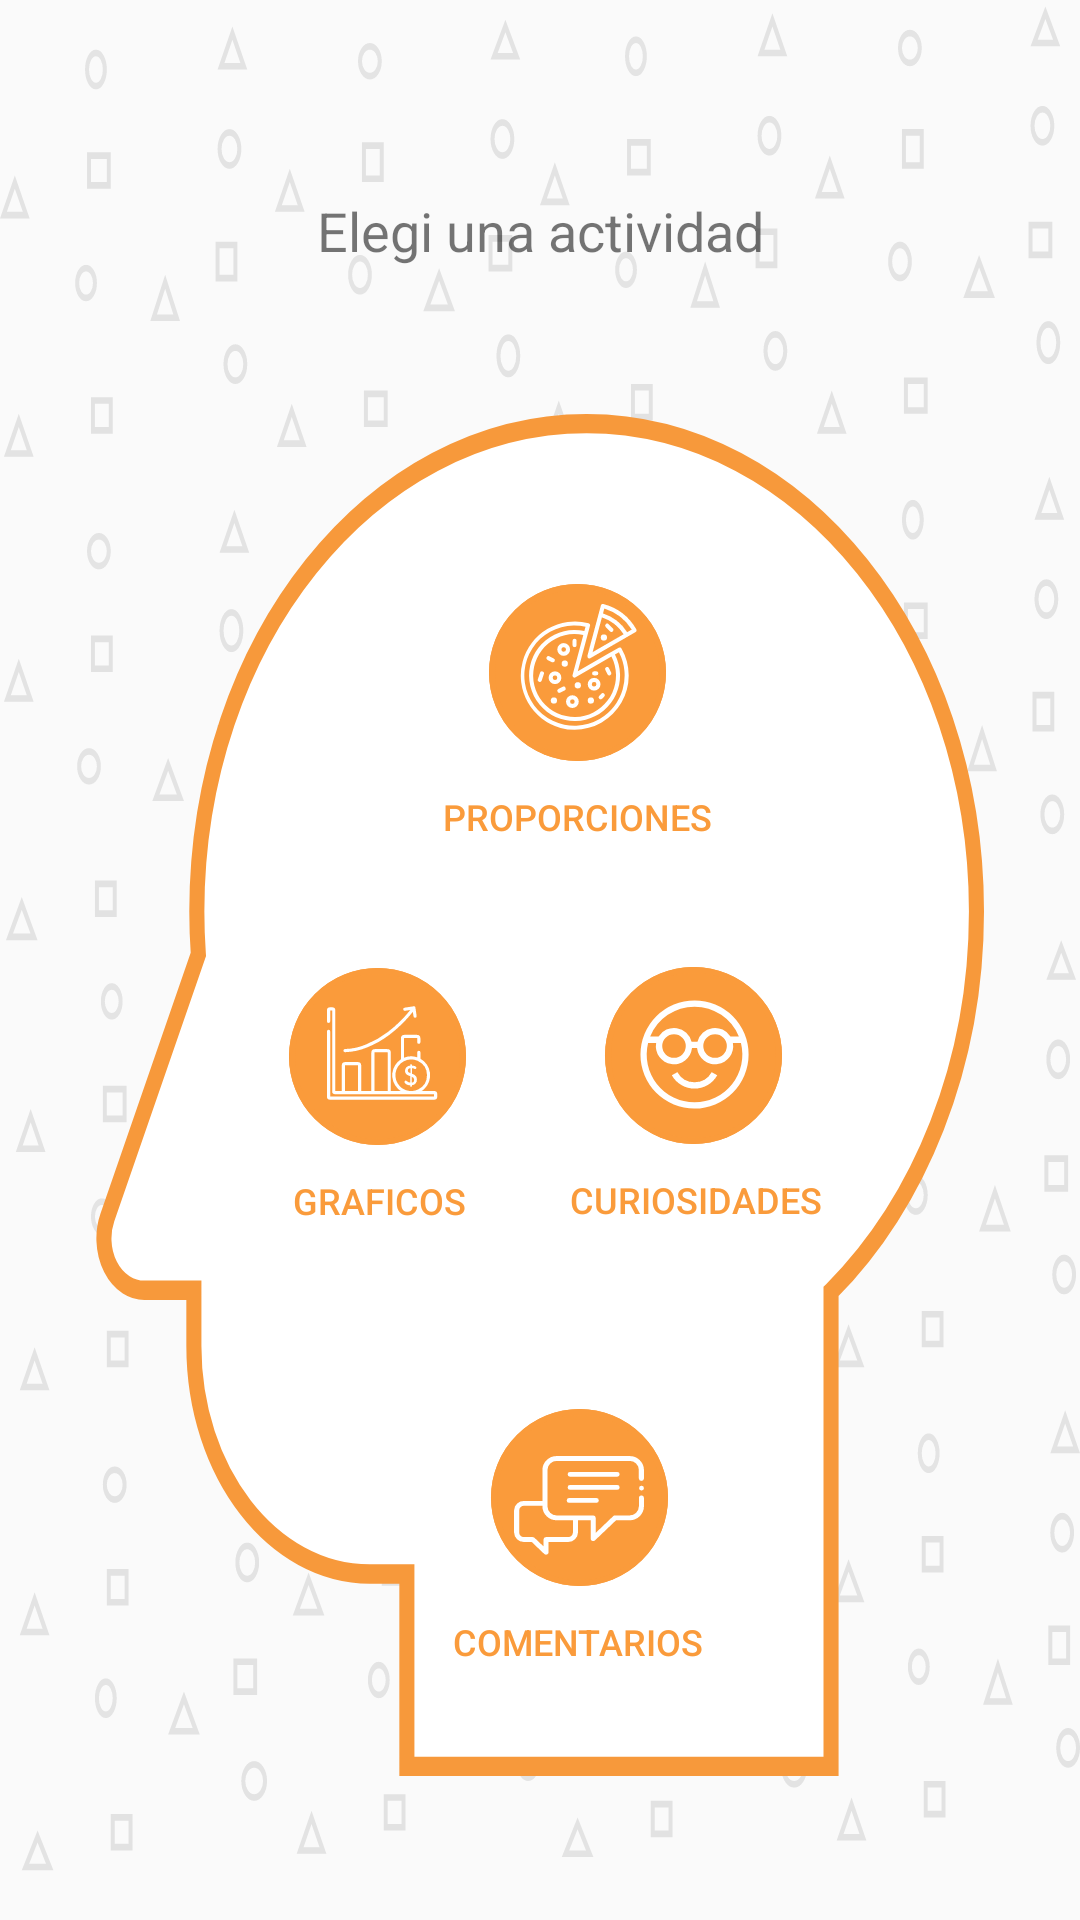

Reconstruct the res/layout file that produces this screen, plus the resources it refers to.
<!-- AndroidManifest.xml: application theme AppTheme -->
<!-- res/layout/activity_home.xml -->
<?xml version="1.0" encoding="utf-8"?>
<LinearLayout xmlns:android="http://schemas.android.com/apk/res/android"
    xmlns:app="http://schemas.android.com/apk/res-auto"
    xmlns:tools="http://schemas.android.com/tools"
    android:layout_width="match_parent"
    android:layout_height="match_parent"
    android:background="@drawable/ic_background_perfil"
    android:orientation="vertical"
    tools:context=".home.HomeActivity">

    <LinearLayout
        android:layout_width="match_parent"
        android:layout_height="match_parent"
        android:layout_marginTop="@dimen/home_vertical_margin"
        android:layout_marginLeft="@dimen/home_hor_margin"
        android:layout_marginRight="@dimen/home_hor_margin"
        android:layout_marginBottom="@dimen/home_vertical_margin"
        android:orientation="vertical">

        <TextView
            android:id="@+id/textView"
            android:layout_width="match_parent"
            android:layout_height="@dimen/home_title_text_size"
            android:layout_margin="@dimen/activity_vertical_margin"
            android:gravity="center"
            android:text="@string/home_title"
            android:textSize="@dimen/category_title" />

        <RelativeLayout
            android:layout_width="match_parent"
            android:layout_height="wrap_content"
            android:layout_margin="@dimen/activity_horizontal_margin"
            android:background="@drawable/ic_icon_perfil_nuevo">

            <androidx.constraintlayout.widget.ConstraintLayout
                android:layout_width="match_parent"
                android:layout_height="match_parent">

                <Button
                    android:id="@+id/graphics_btn"
                    android:layout_width="wrap_content"
                    android:layout_height="wrap_content"
                    android:background="@android:color/transparent"
                    android:drawablePadding="@dimen/home_button_text_padding"
                    android:drawableTop="@drawable/ic_icon_graphics"
                    android:onClick="onGraphicClick"
                    android:text="@string/graphics_option_title"
                    android:textColor="@color/colorSecondary"
                    android:textSize="@dimen/home_icon_text_size"
                    app:layout_constraintBottom_toBottomOf="parent"
                    app:layout_constraintEnd_toEndOf="parent"
                    app:layout_constraintHorizontal_bias="0.242"
                    app:layout_constraintStart_toStartOf="parent"
                    app:layout_constraintTop_toTopOf="parent"
                    app:layout_constraintVertical_bias="0.501" />

                <Button
                    android:id="@+id/trivia_btn"
                    android:layout_width="wrap_content"
                    android:layout_height="wrap_content"
                    android:background="@android:color/transparent"
                    android:drawablePadding="@dimen/home_button_text_padding"
                    android:drawableTop="@drawable/ic_icon_trivia"
                    android:onClick="onTriviaClick"
                    android:text="@string/trivia_option_title"
                    android:textColor="@color/colorSecondary"
                    android:textSize="@dimen/home_icon_text_size"
                    app:layout_constraintBottom_toBottomOf="parent"
                    app:layout_constraintEnd_toEndOf="parent"
                    app:layout_constraintHorizontal_bias="0.56"
                    app:layout_constraintStart_toStartOf="parent"
                    app:layout_constraintTop_toTopOf="parent"
                    app:layout_constraintVertical_bias="0.154" />

                <Button
                    android:id="@+id/curiosities_btn"
                    android:layout_width="wrap_content"
                    android:layout_height="wrap_content"
                    android:background="@android:color/transparent"
                    android:drawablePadding="@dimen/home_button_text_padding"
                    android:drawableTop="@drawable/ic_icon_curiosities"
                    android:onClick="onCuriositiesClick"
                    android:text="@string/curiosity_option_title"
                    android:textColor="@color/colorSecondary"
                    android:textSize="@dimen/home_icon_text_size"
                    app:layout_constraintBottom_toBottomOf="parent"
                    app:layout_constraintEnd_toEndOf="parent"
                    app:layout_constraintHorizontal_bias="0.749"
                    app:layout_constraintStart_toStartOf="parent"
                    app:layout_constraintTop_toTopOf="parent" />

                <Button
                    android:id="@+id/contact_btn"
                    android:layout_width="wrap_content"
                    android:layout_height="wrap_content"
                    android:background="@android:color/transparent"
                    android:drawablePadding="@dimen/home_button_text_padding"
                    android:drawableTop="@drawable/ic_icon_contact"
                    android:onClick="onContactClick"
                    android:text="@string/contact_option_title"
                    android:textColor="@color/colorSecondary"
                    android:textSize="@dimen/home_icon_text_size"
                    app:layout_constraintBottom_toBottomOf="parent"
                    app:layout_constraintEnd_toEndOf="parent"
                    app:layout_constraintHorizontal_bias="0.56"
                    app:layout_constraintStart_toStartOf="parent"
                    app:layout_constraintTop_toTopOf="parent"
                    app:layout_constraintVertical_bias="0.9" />
            </androidx.constraintlayout.widget.ConstraintLayout>

        </RelativeLayout>

    </LinearLayout>

</LinearLayout>
<!-- resources referenced by this layout -->
<resources>
  <color name="colorSecondary">#FA9B3B</color>
  <dimen name="activity_horizontal_margin">16dp</dimen>
  <dimen name="activity_vertical_margin">16dp</dimen>
  <dimen name="category_title">18sp</dimen>
  <dimen name="home_button_text_padding">-10dp</dimen>
  <dimen name="home_hor_margin">16dp</dimen>
  <dimen name="home_icon_text_size">12sp</dimen>
  <dimen name="home_title_text_size">58dp</dimen>
  <dimen name="home_vertical_margin">32dp</dimen>
  <!-- drawable ic_background_perfil: vector/xml drawable (drawable, 43399 chars, omitted) -->
  <!-- drawable ic_icon_contact: vector/xml drawable (drawable, 2528 chars, omitted) -->
  <!-- drawable ic_icon_curiosities (drawable) -->
  <vector xmlns:android="http://schemas.android.com/apk/res/android"
      android:width="70dp"
      android:height="79dp"
      android:viewportWidth="70"
      android:viewportHeight="79">
    <path
        android:pathData="M34.5,29.5m-29.5,0a29.5,29.5 0,1 1,59 0a29.5,29.5 0,1 1,-59 0"
        android:strokeWidth="2"
        android:fillColor="#fa9b3b"
        android:strokeColor="#00000000"/>
    <path
        android:pathData="M34.5,29.5m-28.5,0a28.5,28.5 0,1 1,57 0a28.5,28.5 0,1 1,-57 0"
        android:strokeWidth="2"
        android:fillColor="#00000000"
        android:strokeColor="#fa9b3b"/>
    <path
        android:pathData="M34.843,38.422a6.549,6.549 0,0 1,-5.717 -3.363l-1.849,1.03a8.657,8.657 0,0 0,15.132 0l-1.849,-1.03A6.549,6.549 0,0 1,34.843 38.422ZM34.843,38.422"
        android:fillColor="#fff"/>
    <path
        android:pathData="M47.614,16.386A18.061,18.061 0,0 0,22.072 41.928,18.061 18.061,0 0,0 47.614,16.386ZM34.843,13.213a15.969,15.969 0,0 1,14.785 9.978h-2.8a6.04,6.04 0,0 0,-11.007 1.733L33.867,24.924A6.04,6.04 0,0 0,22.86 23.19h-2.8A15.969,15.969 0,0 1,34.843 13.213ZM45.614,26.365a3.926,3.926 0,1 1,-3.926 -3.926A3.931,3.931 0,0 1,45.614 26.365ZM31.926,26.365a3.926,3.926 0,1 1,-3.926 -3.926A3.931,3.931 0,0 1,31.925 26.365ZM34.844,45.101A15.947,15.947 0,0 1,19.369 25.307L22.05,25.307a6.042,6.042 0,1 0,11.952 1.733L35.682,27.04a6.042,6.042 0,1 0,11.952 -1.733h2.681A15.947,15.947 0,0 1,34.843 45.101ZM34.844,45.101"
        android:fillColor="#fff"/>
  </vector>
  <!-- drawable ic_icon_graphics: vector/xml drawable (drawable, 3699 chars, omitted) -->
  <!-- drawable ic_icon_perfil_nuevo (drawable) -->
  <vector xmlns:android="http://schemas.android.com/apk/res/android"
      android:width="353.37dp"
      android:height="421.897dp"
      android:viewportWidth="353.37"
      android:viewportHeight="421.897">
    <path
        android:pathData="M195.247,3C109.574,3 40.124,70.653 40.124,154.1c0,4.486 0.212,8.924 0.606,13.31L4.537,248.848a16.075,16.075 0,0 0,14.689 22.6L38.951,271.448v17.289c0,38.99 31.319,70.6 69.953,70.6L123.714,359.337L123.714,418.9L292.501,418.9L292.501,271.817c35.287,-27.7 57.869,-70.133 57.869,-117.712C350.371,70.653 280.921,3 195.247,3Z"
        android:strokeWidth="6"
        android:fillColor="#fff"
        android:strokeColor="#f7993b"/>
  </vector>
  <!-- drawable ic_icon_trivia: vector/xml drawable (drawable, 4498 chars, omitted) -->
  <string name="contact_option_title">Comentarios</string>
  <string name="curiosity_option_title">Curiosidades</string>
  <string name="graphics_option_title">Graficos</string>
  <string name="home_title">Elegi una actividad</string>
  <string name="trivia_option_title">Proporciones</string>
  <style name="AppTheme" parent="Theme.AppCompat.Light.DarkActionBar">
          
          <item name="colorPrimary">@color/colorPrimary</item>
          <item name="colorPrimaryDark">@color/colorPrimaryDark</item>
          <item name="colorAccent">@color/colorAccent</item>
      </style>
  <color name="colorPrimary">#5E51A3</color>
  <color name="colorPrimaryDark">#443A75</color>
  <color name="colorAccent">#ECC480</color>
</resources>
